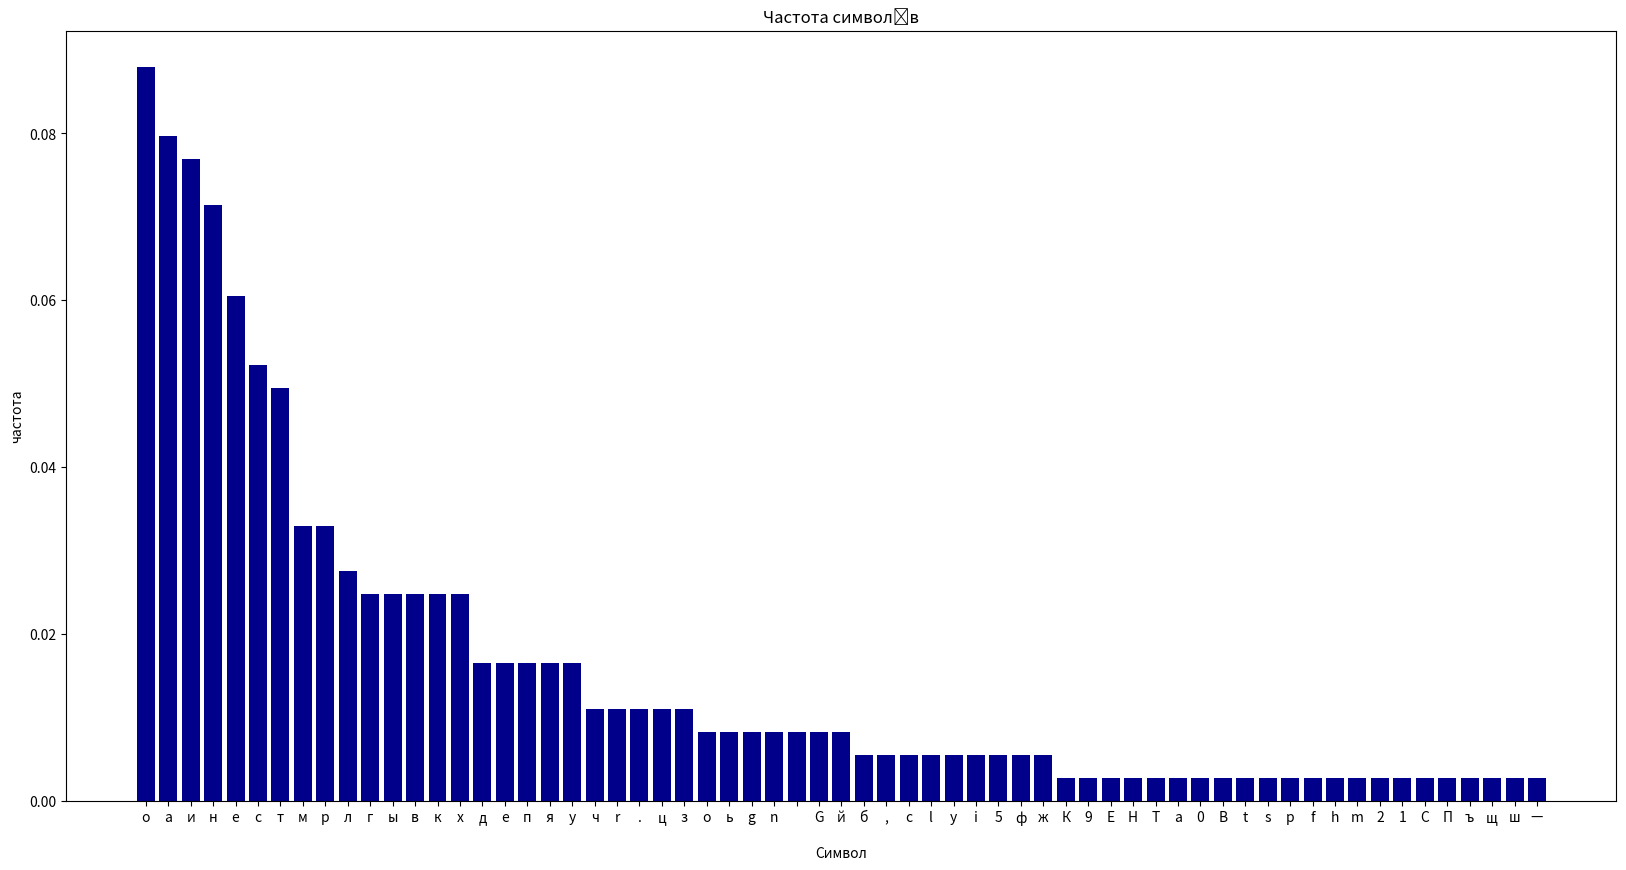

Generate this figure with matplotlib:
import pandas as pd
import pylab
import matplotlib.pyplot as plt



Text='''5G — одна из самых обсуждаемых технологий конца десятилетия. В августе 2019 она достигла пика
 завышенных ожиданий согласно Gartner Hype Cycle for Emerging Technologies. Как и во многих аналогичных 
 случаях, информационное пространство насыщено субъективными оценками и фрагментарными сведениями.
 Постараемся структурировать понимание 5G с точки зрения целей, технологических параметров и пользовательского опыта.'''

symbol_list = list(Text)

a = pd.DataFrame({'symbols': symbol_list})

a = a[a.symbols != ' ']

a['num']=1

a = a.groupby('symbols').sum().sort_values('num', ascending=False) / len(a)

fig = plt.figure(figsize=(20,10))
plt.bar(a.index, a.num, width=0.8, color='DarkBlue')
plt.xlabel('Символ')
plt.ylabel('частота')
plt.xticks(a.index)
plt.title('Частота символів')
plt.savefig('Histogram_Lab#7_task2.png')


plt.show()
